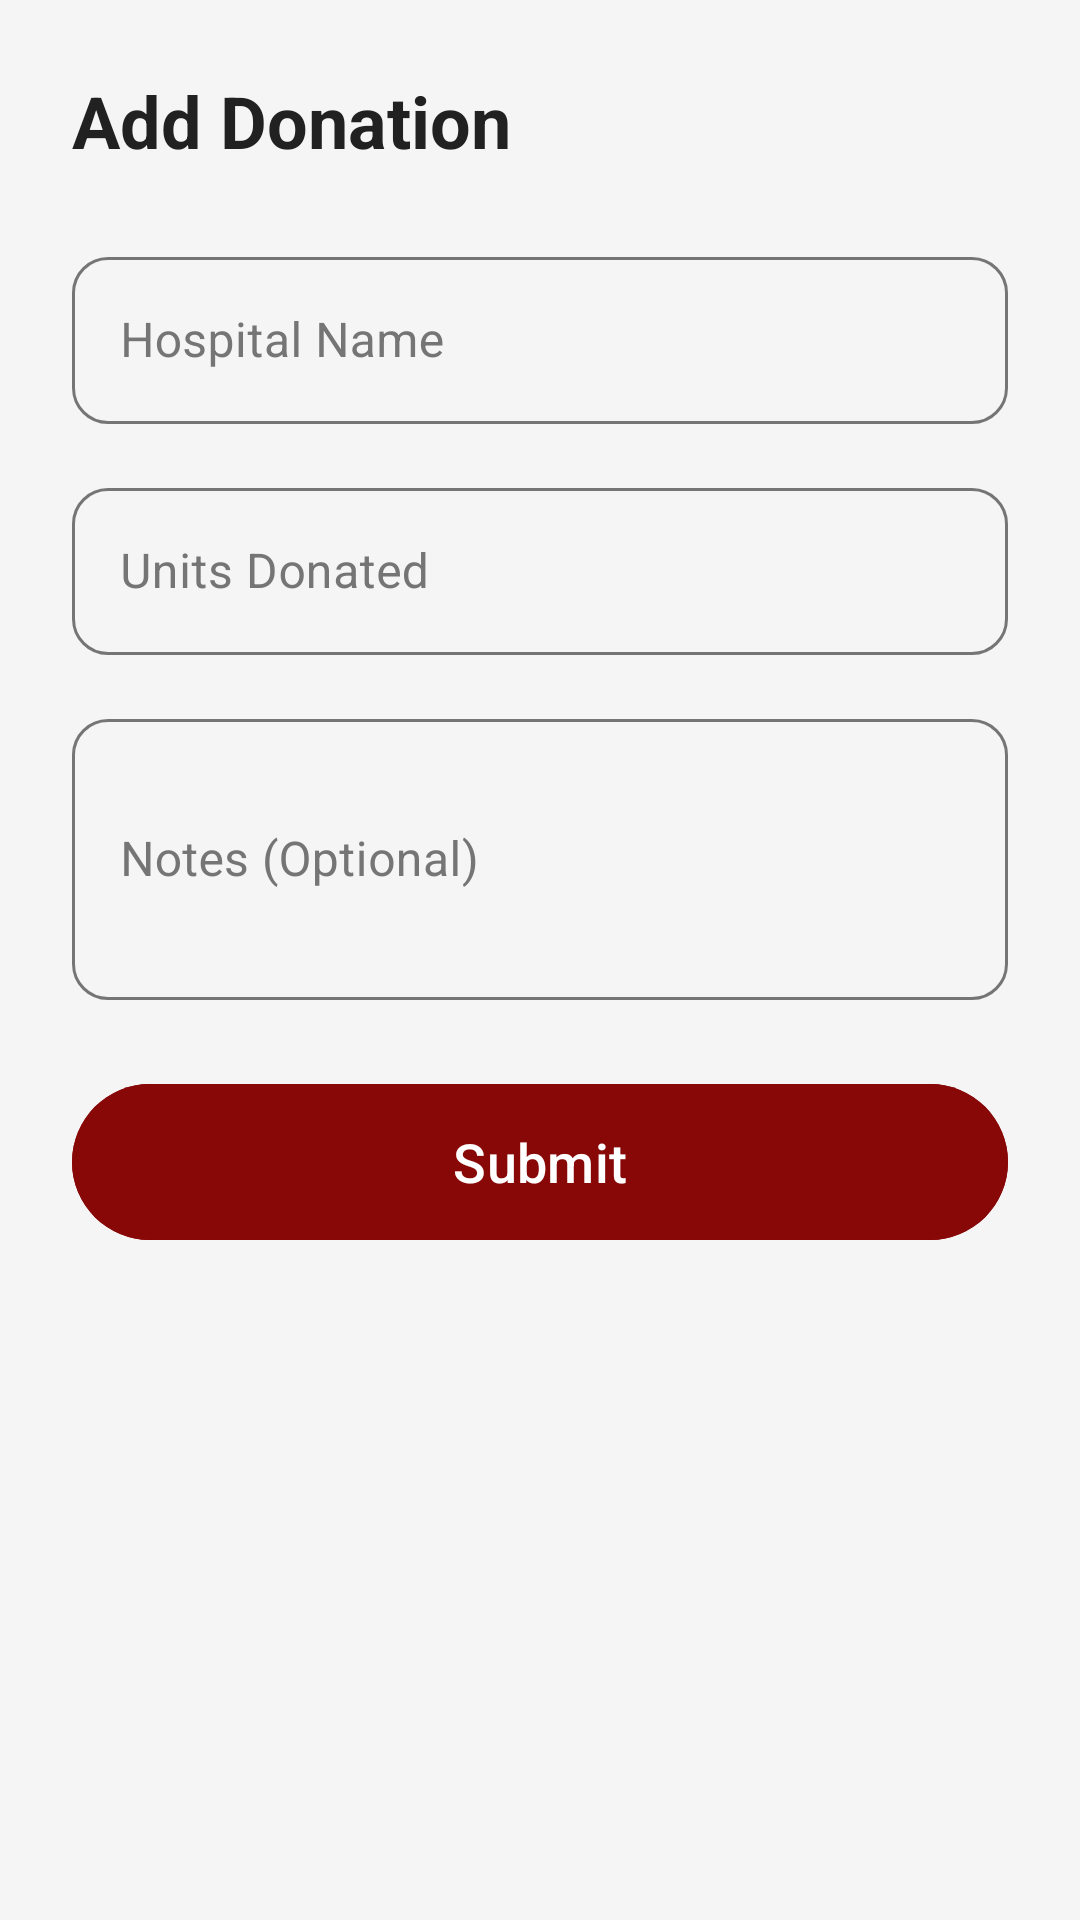

Write the Android layout XML for this screen, with the resource values it uses.
<!-- AndroidManifest.xml: application theme Theme.BDSystem -->
<!-- res/layout/dialog_add_donation.xml -->
<?xml version="1.0" encoding="utf-8"?>
<ScrollView xmlns:android="http://schemas.android.com/apk/res/android"
    xmlns:app="http://schemas.android.com/apk/res-auto"
    android:layout_width="match_parent"
    android:layout_height="wrap_content">

    <LinearLayout
        android:layout_width="match_parent"
        android:layout_height="wrap_content"
        android:orientation="vertical"
        android:padding="24dp"
        android:background="@color/bg_color">

        <TextView
            android:layout_width="wrap_content"
            android:layout_height="wrap_content"
            android:text="Add Donation"
            android:textColor="@color/text_primary"
            android:textSize="24sp"
            android:textStyle="bold" />

        <com.google.android.material.textfield.TextInputLayout
            android:id="@+id/tilHospital"
            style="@style/Widget.MaterialComponents.TextInputLayout.OutlinedBox"
            android:layout_width="match_parent"
            android:layout_height="wrap_content"
            android:layout_marginTop="24dp"
            android:hint="Hospital Name"
            android:textColorHint="@color/text_secondary"
            app:boxStrokeColor="@color/text_input_stroke_color"
            app:boxCornerRadiusBottomEnd="12dp"
            app:boxCornerRadiusBottomStart="12dp"
            app:boxCornerRadiusTopEnd="12dp"
            app:boxCornerRadiusTopStart="12dp"
            app:hintTextColor="@color/blood_red">

            <com.google.android.material.textfield.TextInputEditText
                android:id="@+id/etHospital"
                android:layout_width="match_parent"
                android:layout_height="wrap_content"
                android:inputType="text"
                android:textColor="@color/text_primary" />
        </com.google.android.material.textfield.TextInputLayout>

        <com.google.android.material.textfield.TextInputLayout
            android:id="@+id/tilUnits"
            style="@style/Widget.MaterialComponents.TextInputLayout.OutlinedBox"
            android:layout_width="match_parent"
            android:layout_height="wrap_content"
            android:layout_marginTop="16dp"
            android:hint="Units Donated"
            android:textColorHint="@color/text_secondary"
            app:boxStrokeColor="@color/text_input_stroke_color"
            app:boxCornerRadiusBottomEnd="12dp"
            app:boxCornerRadiusBottomStart="12dp"
            app:boxCornerRadiusTopEnd="12dp"
            app:boxCornerRadiusTopStart="12dp"
            app:hintTextColor="@color/blood_red">

            <com.google.android.material.textfield.TextInputEditText
                android:id="@+id/etUnits"
                android:layout_width="match_parent"
                android:layout_height="wrap_content"
                android:inputType="number"
                android:textColor="@color/text_primary" />
        </com.google.android.material.textfield.TextInputLayout>

        <com.google.android.material.textfield.TextInputLayout
            android:id="@+id/tilNotes"
            style="@style/Widget.MaterialComponents.TextInputLayout.OutlinedBox"
            android:layout_width="match_parent"
            android:layout_height="wrap_content"
            android:layout_marginTop="16dp"
            android:hint="Notes (Optional)"
            android:textColorHint="@color/text_secondary"
            app:boxStrokeColor="@color/text_input_stroke_color"
            app:boxCornerRadiusBottomEnd="12dp"
            app:boxCornerRadiusBottomStart="12dp"
            app:boxCornerRadiusTopEnd="12dp"
            app:boxCornerRadiusTopStart="12dp"
            app:hintTextColor="@color/blood_red">

            <com.google.android.material.textfield.TextInputEditText
                android:id="@+id/etNotes"
                android:layout_width="match_parent"
                android:layout_height="wrap_content"
                android:inputType="textMultiLine"
                android:lines="3"
                android:textColor="@color/text_primary" />
        </com.google.android.material.textfield.TextInputLayout>

        <com.google.android.material.button.MaterialButton
            android:id="@+id/btnSubmitDonation"
            android:layout_width="match_parent"
            android:layout_height="60dp"
            android:layout_marginTop="24dp"
            android:backgroundTint="@color/blood_red"
            android:text="Submit"
            android:textAllCaps="false"
            android:textSize="18sp"
            app:cornerRadius="30dp" />

    </LinearLayout>
</ScrollView>
<!-- resources referenced by this layout -->
<resources>
  <color name="bg_color">#F5F5F5</color>
  <color name="blood_red">#880808</color>
  <color name="text_primary">#212121</color>
  <color name="text_secondary">#757575</color>
  <style name="Theme.BDSystem" parent="Theme.Material3.DayNight.NoActionBar">
          
          <item name="colorPrimary">@color/blood_red</item>
          <item name="colorOnPrimary">@color/white</item>
          
          <item name="android:statusBarColor">@color/blood_red</item>
          
          <item name="android:windowBackground">@color/bg_color</item>
  
          
          <item name="android:windowTranslucentStatus">false</item>
      </style>
  <color name="white">#FFFFFFFF</color>
</resources>
